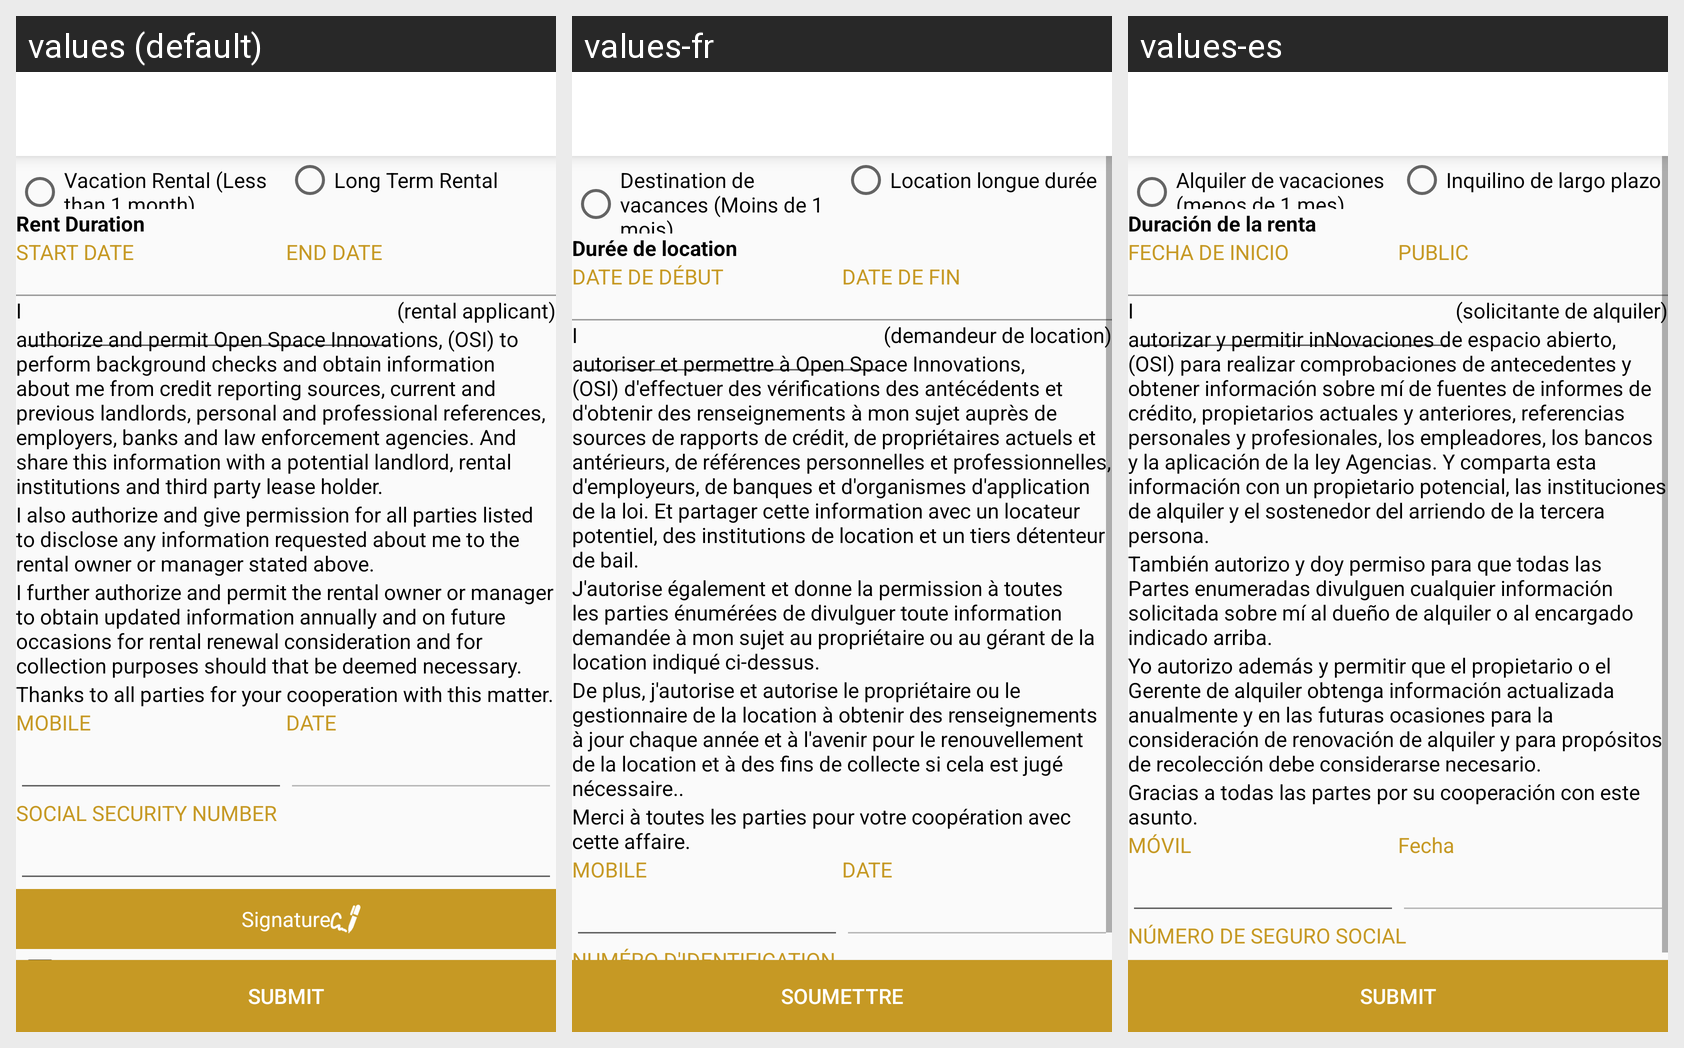

Translations of the strings shown on this Android screen, per locale in the grid:
Android screen res/layout/layout_rent_reference_check.xml rendered under 3 locales, left to right: values (default), values-fr, values-es. Device: Nexus 5 (rendered at 1080×1920; each locale shown at half size, 540×960, under a caption strip naming it); theme AppTheme.
Strings drawn on this screen, with the default value and each locale's value (text and hints the layout hard-codes, and strings that could not be matched under every locale, appear in the picture but are not listed):

vacation_renter
  values: Vacation Rental (Less than 1 month)
  values-fr: Destination de vacances (Moins de 1 mois)
  values-es: Alquiler de vacaciones (menos de 1 mes)

long_term_renter
  values: Long Term Rental
  values-fr: Location longue durée
  values-es: Inquilino de largo plazo

rent_duration
  values: Rent Duration
  values-fr: Durée de location
  values-es: Duración de la renta

start_date
  values: Start Date
  values-fr: Date de début
  values-es: Fecha de inicio

end_date
  values: End Date
  values-fr: Date de fin
  values-es: Public

rental_applicant
  values: (rental applicant)
  values-fr: (demandeur de location)
  values-es: (solicitante de alquiler)

rent_check1
  values: authorize and permit Open Space Innovations, (OSI) to perform background checks and obtain information about me from credit reporting sources, current and previous landlords, personal and professional references, employers, banks and law enforcement agencies. And share this information with a potential landlord, rental institutions and third party lease holder.
  values-fr: autoriser et permettre à Open Space Innovations, (OSI) d'effectuer des vérifications des antécédents et d'obtenir des renseignements à mon sujet auprès de sources de rapports de crédit, de propriétaires actuels et antérieurs, de références personnelles et professionnelles, d'employeurs, de banques et d'organismes d'application de la loi. Et partager cette information avec un locateur potentiel, …[clipped]
  values-es: autorizar y permitir inNovaciones de espacio abierto, (OSI) para realizar comprobaciones de antecedentes y obtener información sobre mí de fuentes de informes de crédito, propietarios actuales y anteriores, referencias personales y profesionales, los empleadores, los bancos y la aplicación de la ley Agencias. Y comparta esta información con un propietario potencial, las instituciones de alquiler …[clipped]

rent_check2
  values: I also authorize and give permission for all parties listed to disclose any information requested about me to the rental owner or manager stated above.
  values-fr: J'autorise également et donne la permission à toutes les parties énumérées de divulguer toute information demandée à mon sujet au propriétaire ou au gérant de la location indiqué ci-dessus.
  values-es: También autorizo y doy permiso para que todas las Partes enumeradas divulguen cualquier información solicitada sobre mí al dueño de alquiler o al encargado indicado arriba.

rent_check3
  values: I further authorize and permit the rental owner or manager to obtain updated information annually and on future occasions for rental renewal consideration and for collection purposes should that be deemed necessary.
  values-fr: De plus, j'autorise et autorise le propriétaire ou le gestionnaire de la location à obtenir des renseignements à jour chaque année et à l'avenir pour le renouvellement de la location et à des fins de collecte si cela est jugé nécessaire..
  values-es: Yo autorizo además y permitir que el propietario o el Gerente de alquiler obtenga información actualizada anualmente y en las futuras ocasiones para la consideración de renovación de alquiler y para propósitos de recolección debe considerarse necesario.

rent_check4
  values: Thanks to all parties for your cooperation with this matter.
  values-fr: Merci à toutes les parties pour votre coopération avec cette affaire.
  values-es: Gracias a todas las partes por su cooperación con este asunto.

mobile
  values: Mobile
  values-fr: Mobile
  values-es: Móvil

date
  values: DATE
  values-fr: DATE
  values-es: Fecha

social_security_number
  values: Social Security Number
  values-fr: Numéro d'identification
  values-es: Número de seguro social

submit
  values: Submit
  values-fr: soumettre
  values-es: Submit
